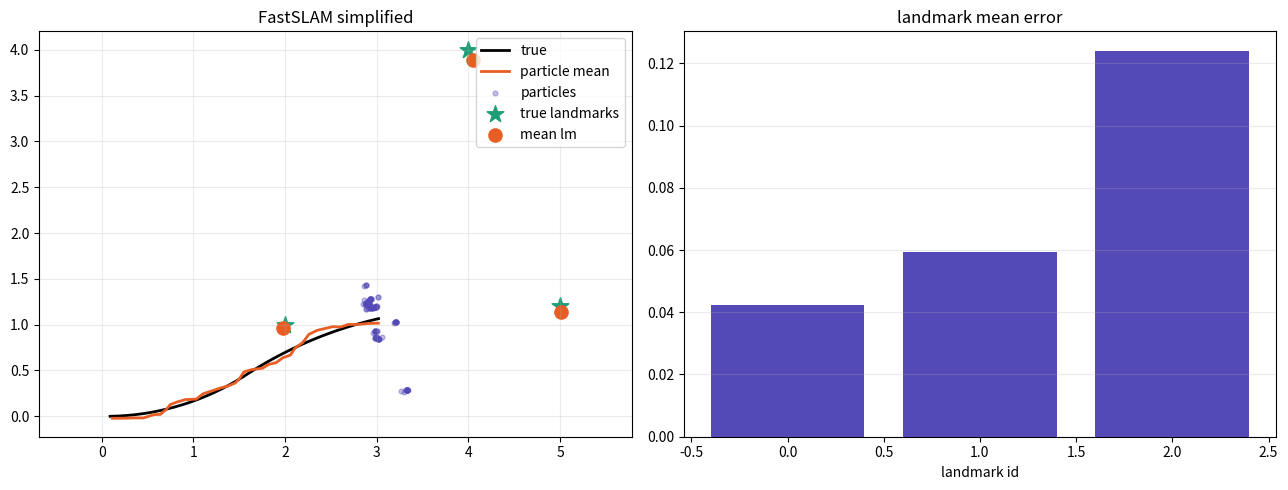

Recreate this plot in Python.
import numpy as np
import matplotlib.pyplot as plt
import matplotlib.font_manager as fm
import os
os.makedirs('assets', exist_ok=True)

for font_name in ['Nanum Gothic', 'AppleGothic', 'Malgun Gothic']:
    if any(font.name == font_name for font in fm.fontManager.ttflist):
        plt.rcParams['font.family'] = font_name
        break
plt.rcParams['axes.unicode_minus'] = False

np.random.seed(24)
def wrap(a): return np.arctan2(np.sin(a),np.cos(a))
landmarks=np.array([[2,1],[5,1.2],[4,4]])
M=120; N=len(landmarks)
particles=np.zeros((M,3)); particles[:,0]=np.random.randn(M)*0.15; particles[:,1]=np.random.randn(M)*0.15; particles[:,2]=np.random.randn(M)*0.08
lm_mu=np.zeros((M,N,2)); lm_P=np.tile(np.eye(2)*1000,(M,N,1,1)); seen=np.zeros((M,N),dtype=bool); weights=np.ones(M)/M
true=np.array([0.0,0.0,0.0]); Q=np.diag([0.15**2,np.deg2rad(5)**2])
controls=[(0.45,0.16)]*18+[(0.45,-0.1)]*18

def motion(x,u,noise=True):
    v,w=u; dt=0.2
    if noise: v+=np.random.randn()*0.04; w+=np.random.randn()*0.03
    return np.array([x[0]+v*dt*np.cos(x[2]), x[1]+v*dt*np.sin(x[2]), wrap(x[2]+w*dt)])
def h(x,m):
    dx=m[0]-x[0]; dy=m[1]-x[1]
    return np.array([np.hypot(dx,dy), wrap(np.arctan2(dy,dx)-x[2])])
def H_lm(x,m):
    dx=m[0]-x[0]; dy=m[1]-x[1]; q=dx*dx+dy*dy; r=np.sqrt(q)
    return np.array([[dx/r,dy/r],[-dy/q,dx/q]])
def init_lm(x,z):
    r,b=z; ang=x[2]+b
    return np.array([x[0]+r*np.cos(ang), x[1]+r*np.sin(ang)])
def resample(w):
    idx=np.random.choice(len(w),size=len(w),p=w)
    return idx

true_hist=[]; mean_hist=[]
for u in controls:
    true=motion(true,u,noise=False)
    zs=[h(true,m)+np.random.multivariate_normal([0,0],Q) for m in landmarks]
    for i in range(M):
        particles[i]=motion(particles[i],u,noise=True)
        wi=1.0
        for j,z in enumerate(zs):
            z[1]=wrap(z[1])
            if not seen[i,j]:
                lm_mu[i,j]=init_lm(particles[i],z)
                H=H_lm(particles[i],lm_mu[i,j])
                lm_P[i,j]=np.linalg.inv(H)@Q@np.linalg.inv(H).T
                seen[i,j]=True
            else:
                zhat=h(particles[i],lm_mu[i,j]); H=H_lm(particles[i],lm_mu[i,j])
                S=H@lm_P[i,j]@H.T+Q; innov=z-zhat; innov[1]=wrap(innov[1])
                wi*=float(np.exp(-0.5*innov@np.linalg.inv(S)@innov)/np.sqrt(np.linalg.det(2*np.pi*S)))
                K=lm_P[i,j]@H.T@np.linalg.inv(S)
                lm_mu[i,j]=lm_mu[i,j]+K@innov
                lm_P[i,j]=(np.eye(2)-K@H)@lm_P[i,j]
        weights[i]=wi+1e-300
    weights/=weights.sum()
    idx=resample(weights); particles=particles[idx]; lm_mu=lm_mu[idx]; lm_P=lm_P[idx]; seen=seen[idx]; weights=np.ones(M)/M
    true_hist.append(true.copy()); mean_hist.append(particles.mean(axis=0))
true_hist=np.array(true_hist); mean_hist=np.array(mean_hist)
lm_mean=lm_mu.mean(axis=0)

fig,axes=plt.subplots(1,2,figsize=(13,5))
axes[0].plot(true_hist[:,0],true_hist[:,1],'k-',lw=2,label='true')
axes[0].plot(mean_hist[:,0],mean_hist[:,1],color='#E85D24',lw=2,label='particle mean')
axes[0].scatter(particles[:,0],particles[:,1],s=12,color='#534AB7',alpha=0.35,label='particles')
axes[0].scatter(landmarks[:,0],landmarks[:,1],marker='*',s=160,color='#1D9E75',label='true landmarks')
axes[0].scatter(lm_mean[:,0],lm_mean[:,1],s=90,color='#E85D24',label='mean lm')
axes[0].axis('equal'); axes[0].grid(alpha=0.25); axes[0].legend(); axes[0].set_title('FastSLAM simplified')
axes[1].bar(np.arange(N),np.linalg.norm(lm_mean-landmarks,axis=1),color='#534AB7')
axes[1].set_title('landmark mean error'); axes[1].set_xlabel('landmark id'); axes[1].grid(axis='y',alpha=0.25)
plt.tight_layout(); plt.savefig('assets/12_fastslam_simplified.png',dpi=150,bbox_inches='tight'); plt.show()
print('final pose mean:', np.round(mean_hist[-1],3))
print('final true pose:', np.round(true_hist[-1],3))
